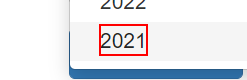
Task: Robotic Enterprise Framework
Workflow: Acme_WebSystem_UploadYearlyReport

Step 1 [try]: click on the element in window 'ACME System 1 - Upload Yearly Report' (msedge.exe)

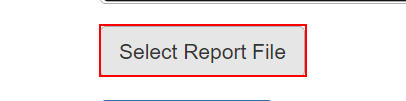
Step 2: click on the label '*Select Report *' in window 'ACME System 1 - Upload Yearly Report' (msedge.exe)

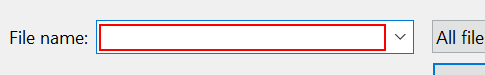
Step 3: type [in_ReportExcelFilePath] into the text box 'File name:' in window 'Open' (msedge.exe)

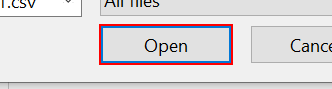
Step 4: click on the push button 'Open' in window 'Open' (msedge.exe)

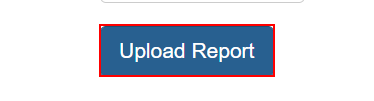
Step 5: click on the button 'Upload Report' in window 'ACME System 1 - Upload Yearly Report' (msedge.exe)

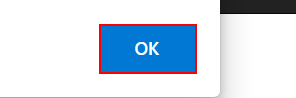
Step 6: click on the push button in window 'ACME System 1*' (msedge.exe)
